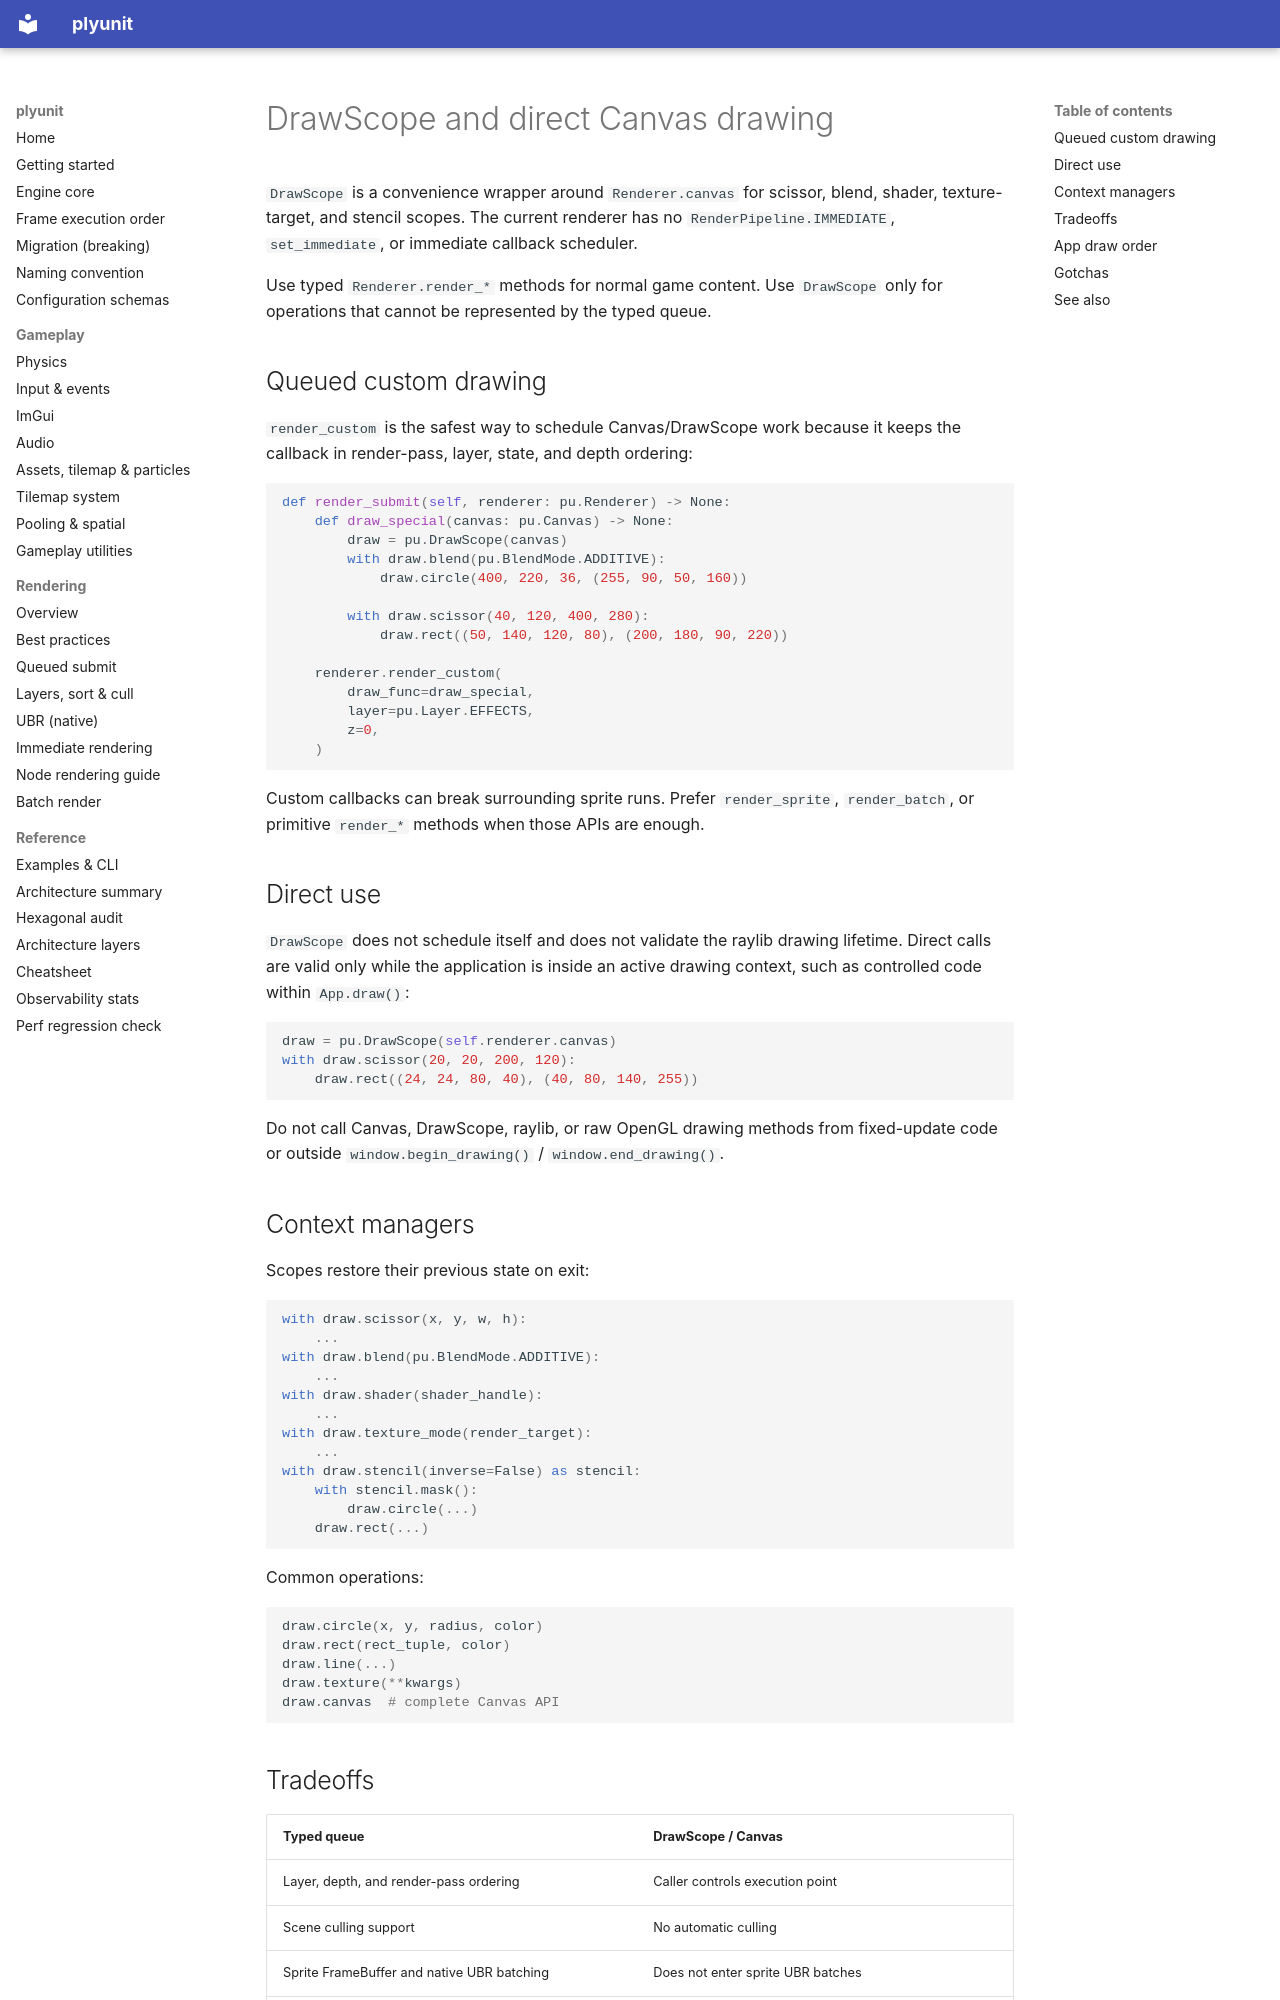

repository: ahmaadn/plyunit · page: en/immediate-rendering/index.html · generator: mkdocs

# DrawScope and direct Canvas drawing

`DrawScope` is a convenience wrapper around `Renderer.canvas` for scissor,
blend, shader, texture-target, and stencil scopes. The current renderer has no
`RenderPipeline.IMMEDIATE`, `set_immediate`, or immediate callback scheduler.

Use typed `Renderer.render_*` methods for normal game content. Use `DrawScope`
only for operations that cannot be represented by the typed queue.

## Queued custom drawing

`render_custom` is the safest way to schedule Canvas/DrawScope work because it
keeps the callback in render-pass, layer, state, and depth ordering:

```python
def render_submit(self, renderer: pu.Renderer) -> None:
    def draw_special(canvas: pu.Canvas) -> None:
        draw = pu.DrawScope(canvas)
        with draw.blend(pu.BlendMode.ADDITIVE):
            draw.circle(400, 220, 36, (255, 90, 50, 160))

        with draw.scissor(40, 120, 400, 280):
            draw.rect((50, 140, 120, 80), (200, 180, 90, 220))

    renderer.render_custom(
        draw_func=draw_special,
        layer=pu.Layer.EFFECTS,
        z=0,
    )
```

Custom callbacks can break surrounding sprite runs. Prefer `render_sprite`,
`render_batch`, or primitive `render_*` methods when those APIs are enough.

## Direct use

`DrawScope` does not schedule itself and does not validate the raylib drawing
lifetime. Direct calls are valid only while the application is inside an
active drawing context, such as controlled code within `App.draw()`:

```python
draw = pu.DrawScope(self.renderer.canvas)
with draw.scissor(20, 20, 200, 120):
    draw.rect((24, 24, 80, 40), (40, 80, 140, 255))
```

Do not call Canvas, DrawScope, raylib, or raw OpenGL drawing methods from
fixed-update code or outside `window.begin_drawing()` / `window.end_drawing()`.

## Context managers

Scopes restore their previous state on exit:

```python
with draw.scissor(x, y, w, h):
    ...
with draw.blend(pu.BlendMode.ADDITIVE):
    ...
with draw.shader(shader_handle):
    ...
with draw.texture_mode(render_target):
    ...
with draw.stencil(inverse=False) as stencil:
    with stencil.mask():
        draw.circle(...)
    draw.rect(...)
```

Common operations:

```python
draw.circle(x, y, radius, color)
draw.rect(rect_tuple, color)
draw.line(...)
draw.texture(**kwargs)
draw.canvas  # complete Canvas API
```
